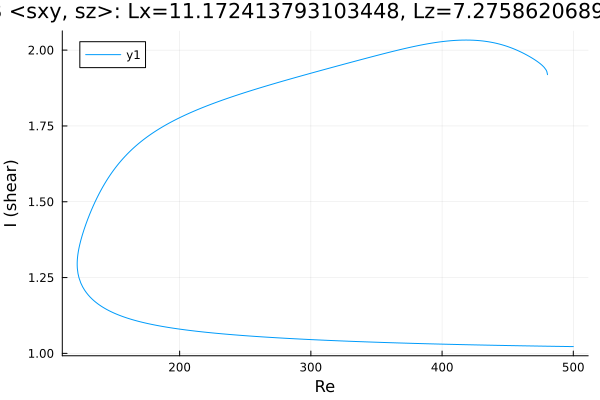

The table this chart was drawn from, first rows:
Re, shear
480.3, 1.919
480.3, 1.919
480.3, 1.919
480.3, 1.919
480.3, 1.919
480.3, 1.92
480.3, 1.921
479.8, 1.93
479.2, 1.935
477.8, 1.943
476.4, 1.949
475, 1.955
473.6, 1.959
472.1, 1.964
470.7, 1.968
469.3, 1.972
467.9, 1.976
466.5, 1.979
465.1, 1.983
463.7, 1.986
462.2, 1.989
460.8, 1.992
459.4, 1.995
458, 1.998
457.8, 1.998
456.4, 2.001
455, 2.004
453.6, 2.006
452.2, 2.008
450.7, 2.011
449.3, 2.013
447.9, 2.015
446.5, 2.017
445.4, 2.018
443.9, 2.02
442.5, 2.021
441.1, 2.023
439.7, 2.024
438.3, 2.025
436.9, 2.026
435.5, 2.028
434, 2.028
432.6, 2.029
431.2, 2.03
429.8, 2.031
428.4, 2.031
427, 2.032
425.6, 2.032
424.1, 2.033
422.7, 2.033
421.3, 2.033
419.9, 2.033
418.5, 2.033
417.1, 2.033
415.7, 2.033
414.2, 2.033
412.8, 2.033
411.4, 2.032
410, 2.032
408.6, 2.032
... 533 more rows
